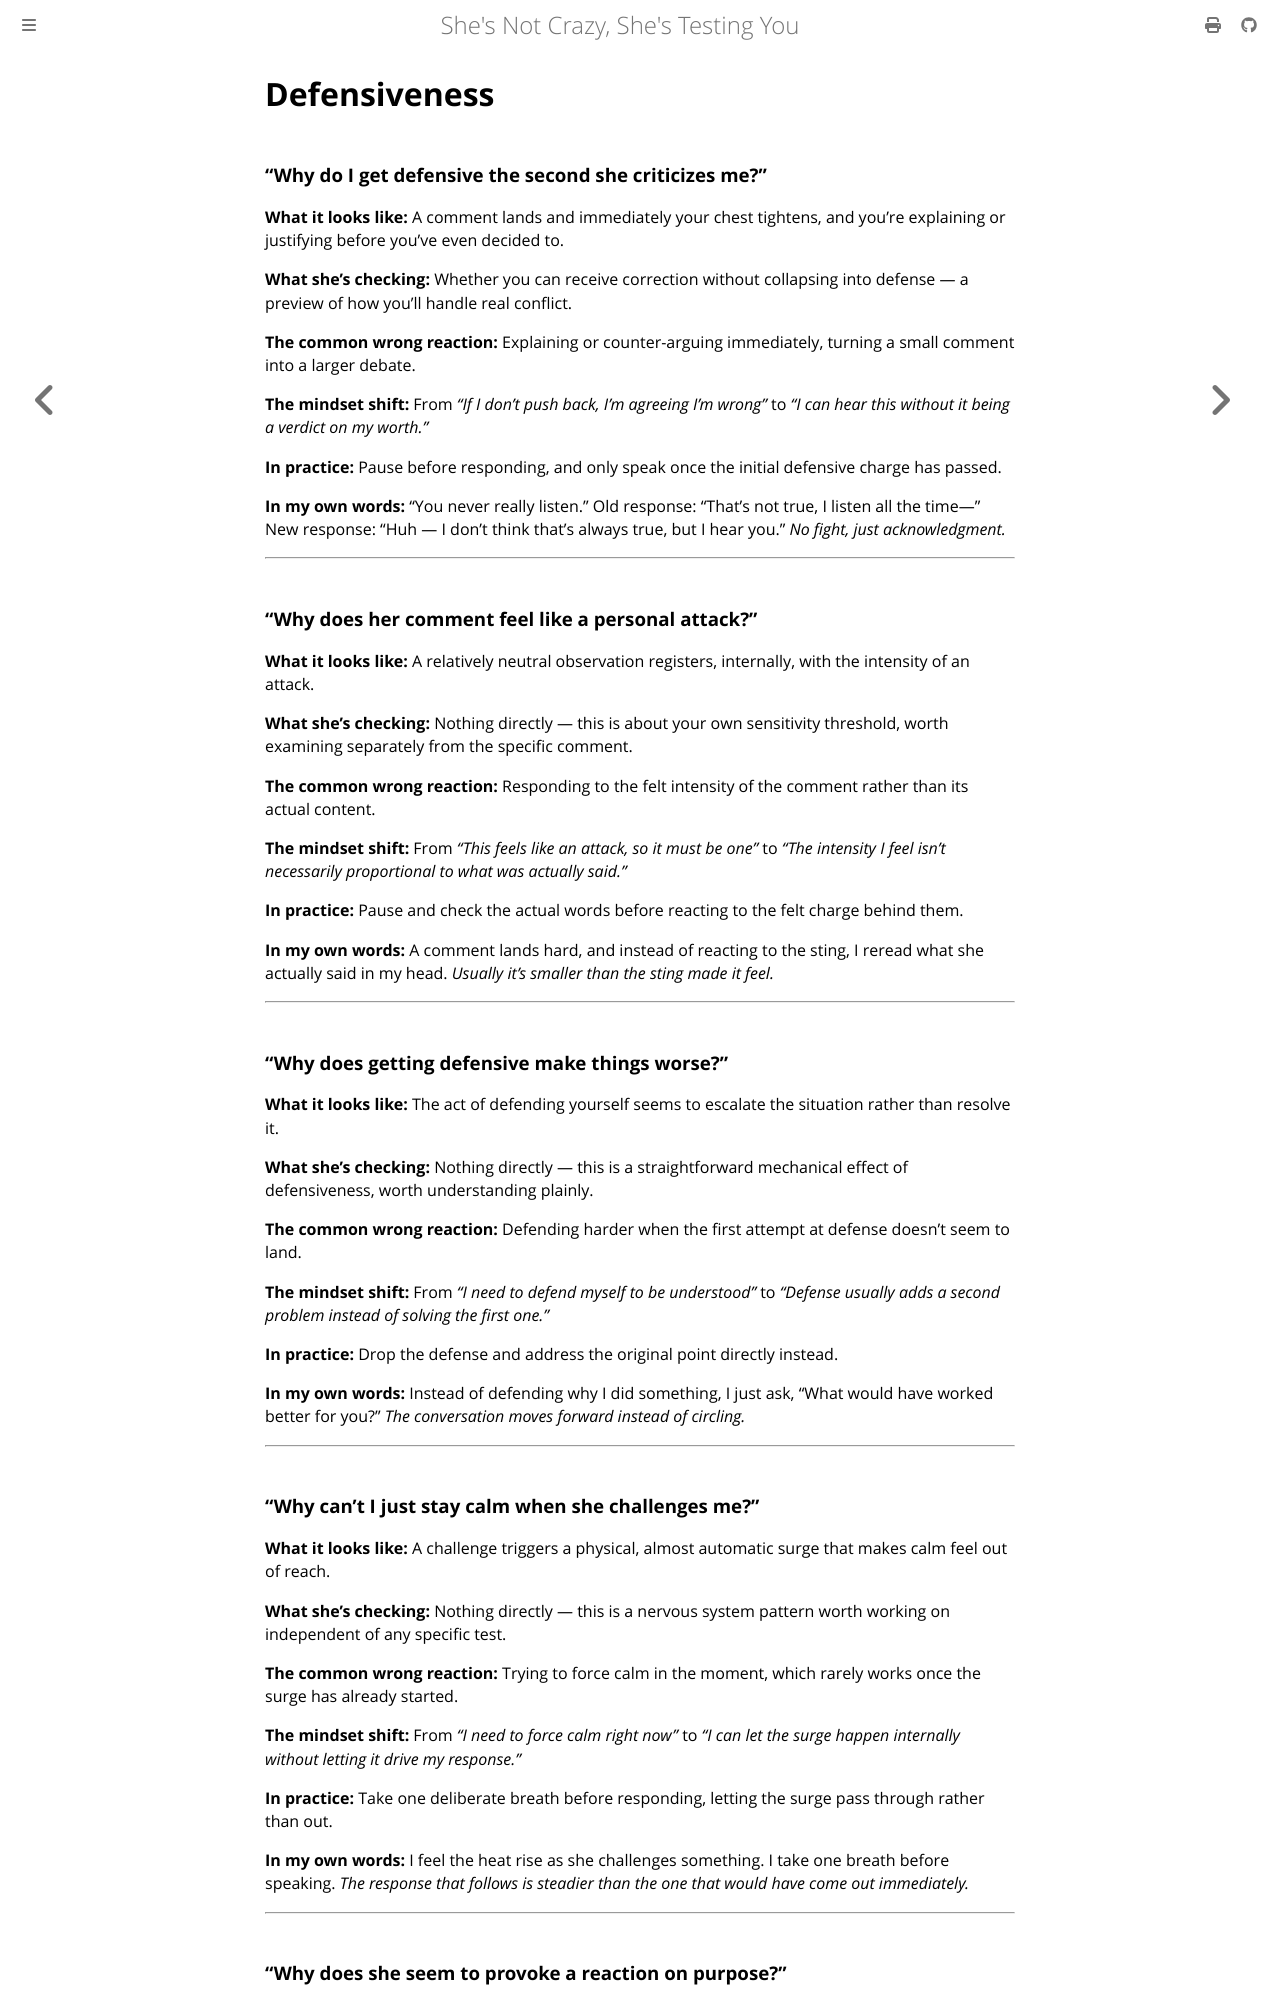

repository: rakishzen/sncsty · page: response/13-defensiveness.html · generator: mdbook

# Defensiveness

### "Why do I get defensive the second she criticizes me?"

**What it looks like:** A comment lands and immediately your chest tightens, and you're explaining or justifying before you've even decided to.

**What she's checking:** Whether you can receive correction without collapsing into defense — a preview of how you'll handle real conflict.

**The common wrong reaction:** Explaining or counter-arguing immediately, turning a small comment into a larger debate.

**The mindset shift:** From *"If I don't push back, I'm agreeing I'm wrong"* to *"I can hear this without it being a verdict on my worth."*

**In practice:** Pause before responding, and only speak once the initial defensive charge has passed.

**In my own words:** "You never really listen." Old response: "That's not true, I listen all the time—" New response: "Huh — I don't think that's always true, but I hear you." *No fight, just acknowledgment.*

---

### "Why does her comment feel like a personal attack?"

**What it looks like:** A relatively neutral observation registers, internally, with the intensity of an attack.

**What she's checking:** Nothing directly — this is about your own sensitivity threshold, worth examining separately from the specific comment.

**The common wrong reaction:** Responding to the felt intensity of the comment rather than its actual content.

**The mindset shift:** From *"This feels like an attack, so it must be one"* to *"The intensity I feel isn't necessarily proportional to what was actually said."*

**In practice:** Pause and check the actual words before reacting to the felt charge behind them.

**In my own words:** A comment lands hard, and instead of reacting to the sting, I reread what she actually said in my head. *Usually it's smaller than the sting made it feel.*

---

### "Why does getting defensive make things worse?"

**What it looks like:** The act of defending yourself seems to escalate the situation rather than resolve it.

**What she's checking:** Nothing directly — this is a straightforward mechanical effect of defensiveness, worth understanding plainly.

**The common wrong reaction:** Defending harder when the first attempt at defense doesn't seem to land.

**The mindset shift:** From *"I need to defend myself to be understood"* to *"Defense usually adds a second problem instead of solving the first one."*

**In practice:** Drop the defense and address the original point directly instead.

**In my own words:** Instead of defending why I did something, I just ask, "What would have worked better for you?" *The conversation moves forward instead of circling.*

---

### "Why can't I just stay calm when she challenges me?"

**What it looks like:** A challenge triggers a physical, almost automatic surge that makes calm feel out of reach.

**What she's checking:** Nothing directly — this is a nervous system pattern worth working on independent of any specific test.

**The common wrong reaction:** Trying to force calm in the moment, which rarely works once the surge has already started.

**The mindset shift:** From *"I need to force calm right now"* to *"I can let the surge happen internally without letting it drive my response."*

**In practice:** Take one deliberate breath before responding, letting the surge pass through rather than out.

**In my own words:** I feel the heat rise as she challenges something. I take one breath before speaking. *The response that follows is steadier than the one that would have come out immediately.*

---
